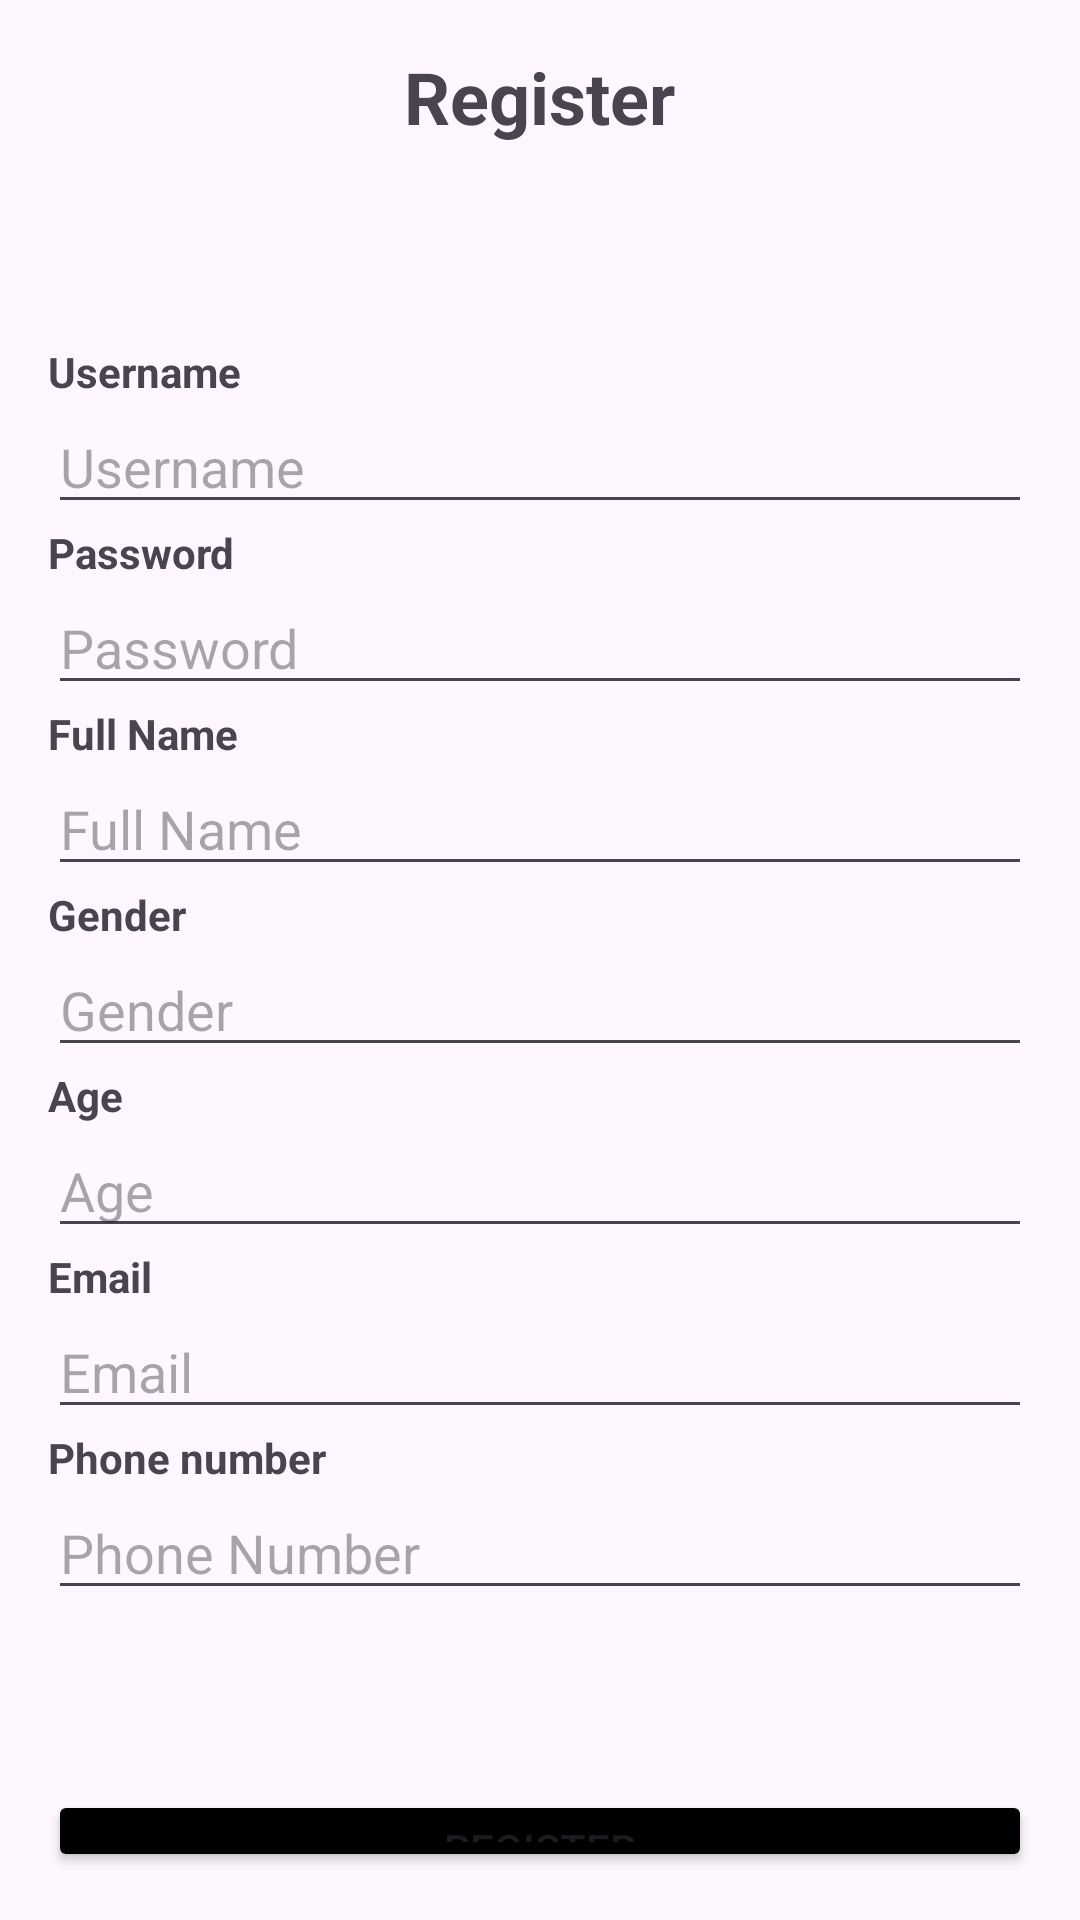

Write the Android layout XML for this screen, with the resource values it uses.
<!-- AndroidManifest.xml: application theme Theme.ExpenseManager -->
<!-- res/layout/activity_register.xml -->
<?xml version="1.0" encoding="utf-8"?>
<LinearLayout xmlns:android="http://schemas.android.com/apk/res/android"
    android:layout_width="match_parent"
    android:layout_height="match_parent"
    android:orientation="vertical"
    android:padding="16dp">

    <TextView
        android:id="@+id/textViewRegisterTitle"
        android:layout_width="wrap_content"
        android:layout_height="wrap_content"
        android:text="Register"
        android:textSize="24sp"
        android:textStyle="bold"
        android:layout_gravity="center_horizontal"
        android:paddingBottom="16dp"/>

    <TextView
        android:id="@+id/textView3"
        android:layout_width="match_parent"
        android:layout_height="wrap_content"
        android:layout_marginTop="50dp"
        android:text="Username"
        android:textStyle="bold" />

    <EditText
        android:id="@+id/editTextUsername"
        android:layout_width="match_parent"
        android:layout_height="wrap_content"

        android:hint="Username"
        android:inputType="text" />

    <TextView
        android:id="@+id/textView4"
        android:layout_width="match_parent"
        android:layout_height="wrap_content"
        android:text="Password"
        android:textStyle="bold" />

    <EditText
        android:id="@+id/editTextPassword"
        android:layout_width="match_parent"
        android:layout_height="wrap_content"
        android:hint="Password"
        android:inputType="textPassword"/>

    <TextView
        android:id="@+id/textView5"
        android:layout_width="match_parent"
        android:layout_height="wrap_content"
        android:text="Full Name"
        android:textStyle="bold" />

    <EditText
        android:id="@+id/editTextFullName"
        android:layout_width="match_parent"
        android:layout_height="wrap_content"
        android:hint="Full Name"
        android:inputType="text"/>

    <TextView
        android:id="@+id/textView6"
        android:layout_width="match_parent"
        android:layout_height="wrap_content"
        android:text="Gender"
        android:textStyle="bold" />

    <EditText
        android:id="@+id/editTextGender"
        android:layout_width="match_parent"
        android:layout_height="wrap_content"
        android:hint="Gender"
        android:inputType="text"/>

    <TextView
        android:id="@+id/textView7"
        android:layout_width="match_parent"
        android:layout_height="wrap_content"
        android:text="Age"
        android:textStyle="bold" />

    <EditText
        android:id="@+id/editTextAge"
        android:layout_width="match_parent"
        android:layout_height="wrap_content"
        android:hint="Age"
        android:inputType="number"/>

    <TextView
        android:id="@+id/textView8"
        android:layout_width="match_parent"
        android:layout_height="wrap_content"
        android:text="Email"
        android:textStyle="bold" />

    <EditText
        android:id="@+id/editTextEmail"
        android:layout_width="match_parent"
        android:layout_height="wrap_content"
        android:hint="Email"
        android:inputType="textEmailAddress"/>

    <TextView
        android:id="@+id/textView9"
        android:layout_width="match_parent"
        android:layout_height="wrap_content"
        android:text="Phone number"
        android:textStyle="bold" />

    <EditText
        android:id="@+id/editTextPhone"
        android:layout_width="match_parent"
        android:layout_height="wrap_content"
        android:hint="Phone Number"
        android:inputType="phone"/>

    <Button
        android:id="@+id/buttonRegister"
        android:layout_width="match_parent"
        android:layout_height="wrap_content"
        android:backgroundTint="@color/black"
        android:layout_marginTop="60dp"
        android:text="Register" />

    <TextView
        android:id="@+id/textViewLogin"
        android:layout_width="wrap_content"
        android:layout_height="wrap_content"
        android:layout_gravity="center_horizontal"
        android:layout_marginTop="16dp"
        android:text="Have an acount? Login here."
        android:textColor="@android:color/holo_blue_light" />
</LinearLayout>
<!-- resources referenced by this layout -->
<resources>
  <color name="black">#FF000000</color>
  <style name="Theme.ExpenseManager" parent="Base.Theme.ExpenseManager" />
  <style name="Base.Theme.ExpenseManager" parent="Theme.Material3.DayNight.NoActionBar">
          
          
          <item name="android:statusBarColor">@color/black</item>
      </style>
</resources>
